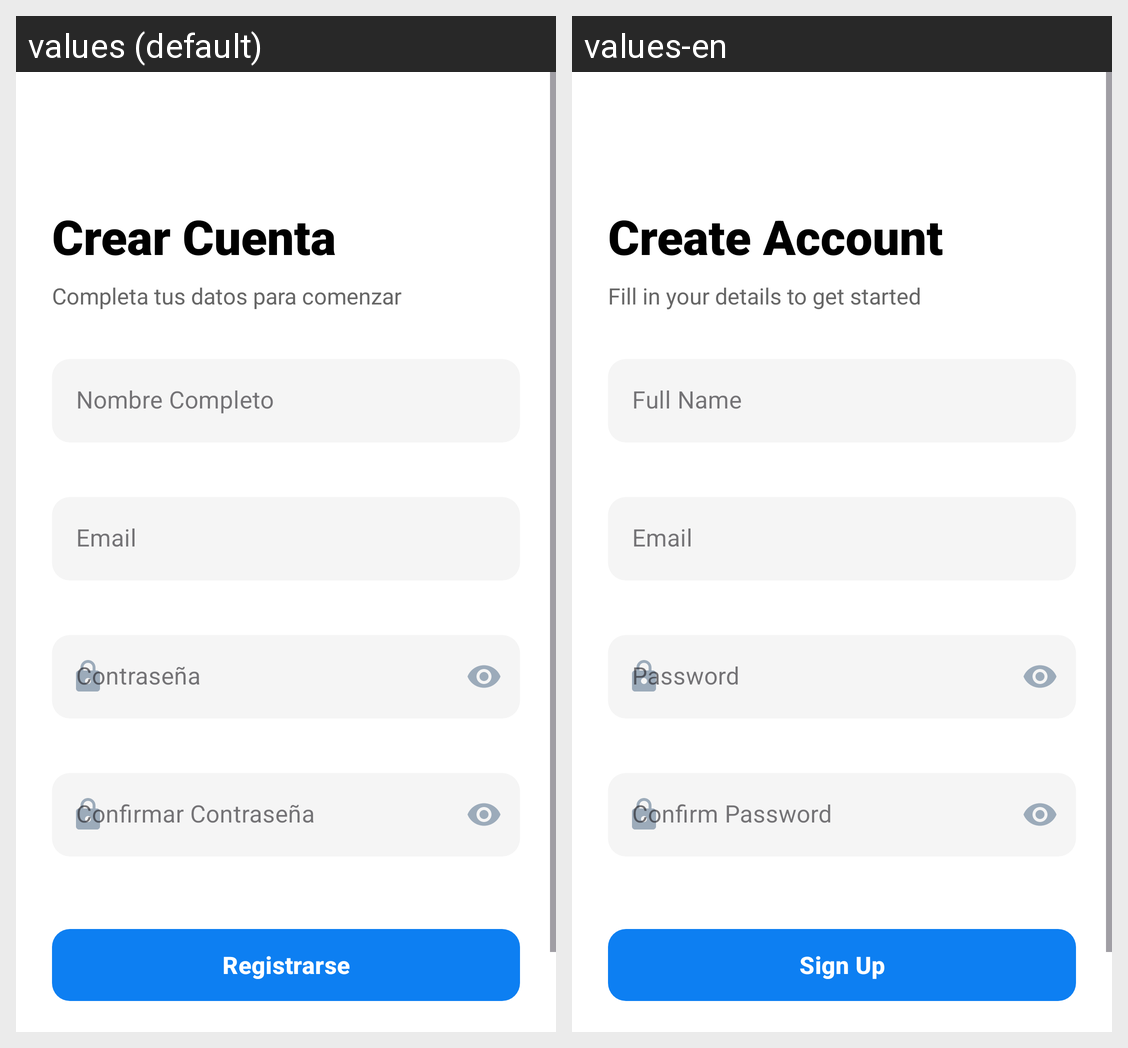

The same Android screen rendered under two of its app's locales, left to right. List the strings drawn on it with the default value and each locale's translation.
Android screen res/layout/activity_registro.xml rendered under 2 locales, left to right: values (default), values-en. Device: Nexus 5 (rendered at 1080×1920; each locale shown at half size, 540×960, under a caption strip naming it); theme Theme.NoticiasIbarra.NoActionBar.
Strings drawn on this screen, with the default value and each locale's value (text and hints the layout hard-codes, and strings that could not be matched under every locale, appear in the picture but are not listed):

register_title
  values: Crear Cuenta
  values-en: Create Account

register_subtitle
  values: Completa tus datos para comenzar
  values-en: Fill in your details to get started

register_full_name
  values: Nombre Completo
  values-en: Full Name

email
  values: Email
  values-en: Email

password
  values: Contraseña
  values-en: Password

register_confirm_password
  values: Confirmar Contraseña
  values-en: Confirm Password

login_sign_up
  values: Registrarse
  values-en: Sign Up
